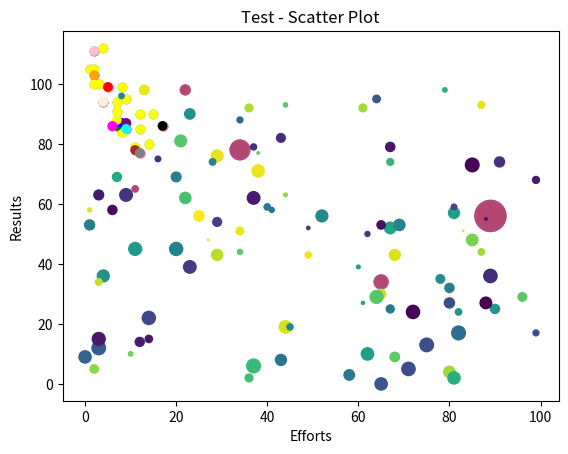

This chart was generated by the following Python code:
import matplotlib.pyplot as plt
import numpy as np
import pandas as pd

# Creating Scatter Plots
# With Pyplot, you can use the scatter() function to draw a scatter plot.

# A simple scatter plot:

def scat1(a,b):
    
    plt.scatter(a,b)
    plt.xlabel("How old the car")
    plt.ylabel("Speed of the car")
    plt.show()
    
a=np.array([5,7,8,7,2,17,2,9,4,11,12,9,6])
b=np.array([99,86,87,88,111,86,103,87,94,78,77,85,86])

scat1(a,b)

# Draw two plots on the same figure:

def scat2(a,b,c,d):
    
    plt.scatter(a,b)
    
    plt.scatter(c,d)
    
    plt.xlabel("How old the car")
    plt.ylabel("Speed of the car")
    plt.show()
    
a=np.array([5,7,8,7,2,17,2,9,4,11,12,9,6])
b=np.array([99,86,87,88,111,86,103,87,94,78,77,85,86])
c=np.array([2,2,8,1,15,8,12,9,7,3,11,4,7,14,12])
d=np.array([100,105,84,105,90,99,90,95,94,100,79,112,91,80,85])

scat2(a,b,c,d)

## Size
# You can change the size of the dots with the s argument.
# Just like colors, make sure the array for sizes has the same length as the arrays for the x- and y-axis:

# Set your own size for the markers:

def scat3(x,y):
    
    size=np.array([20,50,100,200,500])
    plt.scatter(x,y,s=size)
    plt.show()
    
x=np.array([11,22,65,34,89])
y=np.array([65,98,34,78,56])

scat3(x,y)

## Alpha
# You can adjust the transparency of the dots with the alpha argument.
# Just like colors, make sure the array for sizes has the same length as the arrays for the x- and y-axis:

# Set your own size for the markers:

def scat4(m,n):
    
    size=np.array([20,50,100,200,500])
    plt.scatter(m,n,s=size,alpha=0.5)
    plt.show()
    
m=np.array([11,22,65,34,89])
n=np.array([65,98,34,78,56])

scat4(m,n)

## Colors
# You can set your own color for each scatter plot with the color or the c argument:

# Set your own color of the markers:

def scat5(i,j,k,l):
    
    plt.scatter(i,j, c="hotpink")
    
    plt.scatter(k,l, c="yellow")
    
    plt.xlabel("How old the car")
    plt.ylabel("Speed of the car")
    plt.show()
    
i=np.array([5,7,8,7,2,17,2,9,4,11,12,9,6])
j=np.array([99,86,87,88,111,86,103,87,94,78,77,85,86])
k=np.array([2,2,8,1,15,8,12,9,7,3,11,4,7,14,12])
l=np.array([100,105,84,105,90,99,90,95,94,100,79,112,91,80,85])

scat5(i,j,k,l)

# Color Each Dot
# You can even set a specific color for each dot by using an array of colors as value for the c argument:

# Note: You cannot use the color argument for this, only the c argument.

def scat6(e,f):
    
    color=np.array(["red","green","blue","yellow","pink","black","orange","purple","beige","brown","gray","cyan","magenta"])
    plt.scatter(e,f, c=color)
    
    plt.xlabel("How old the car")
    plt.ylabel("Speed of the car")
    plt.show()
    
e=np.array([5,7,8,7,2,17,2,9,4,11,12,9,6])
f=np.array([99,86,87,88,111,86,103,87,94,78,77,85,86])

scat6(e,f)

## Combine Color Size and Alpha

# Create random arrays with 100 values for x-points, y-points, colors and sizes:

def scat7(a,b):
    
    sizes=np.random.randint(100, size=(100))
    colors=np.random.randint(100, size=(100))
    plt.scatter(a,b, s=sizes, c=colors, alpha= 1)
    plt.title("Test - Scatter Plot")
    plt.xlabel("Efforts")
    plt.ylabel("Results")
    
    plt.show()
    
a=np.random.randint(100, size=(100))
b=np.random.randint(100, size=(100))

scat7(a,b)